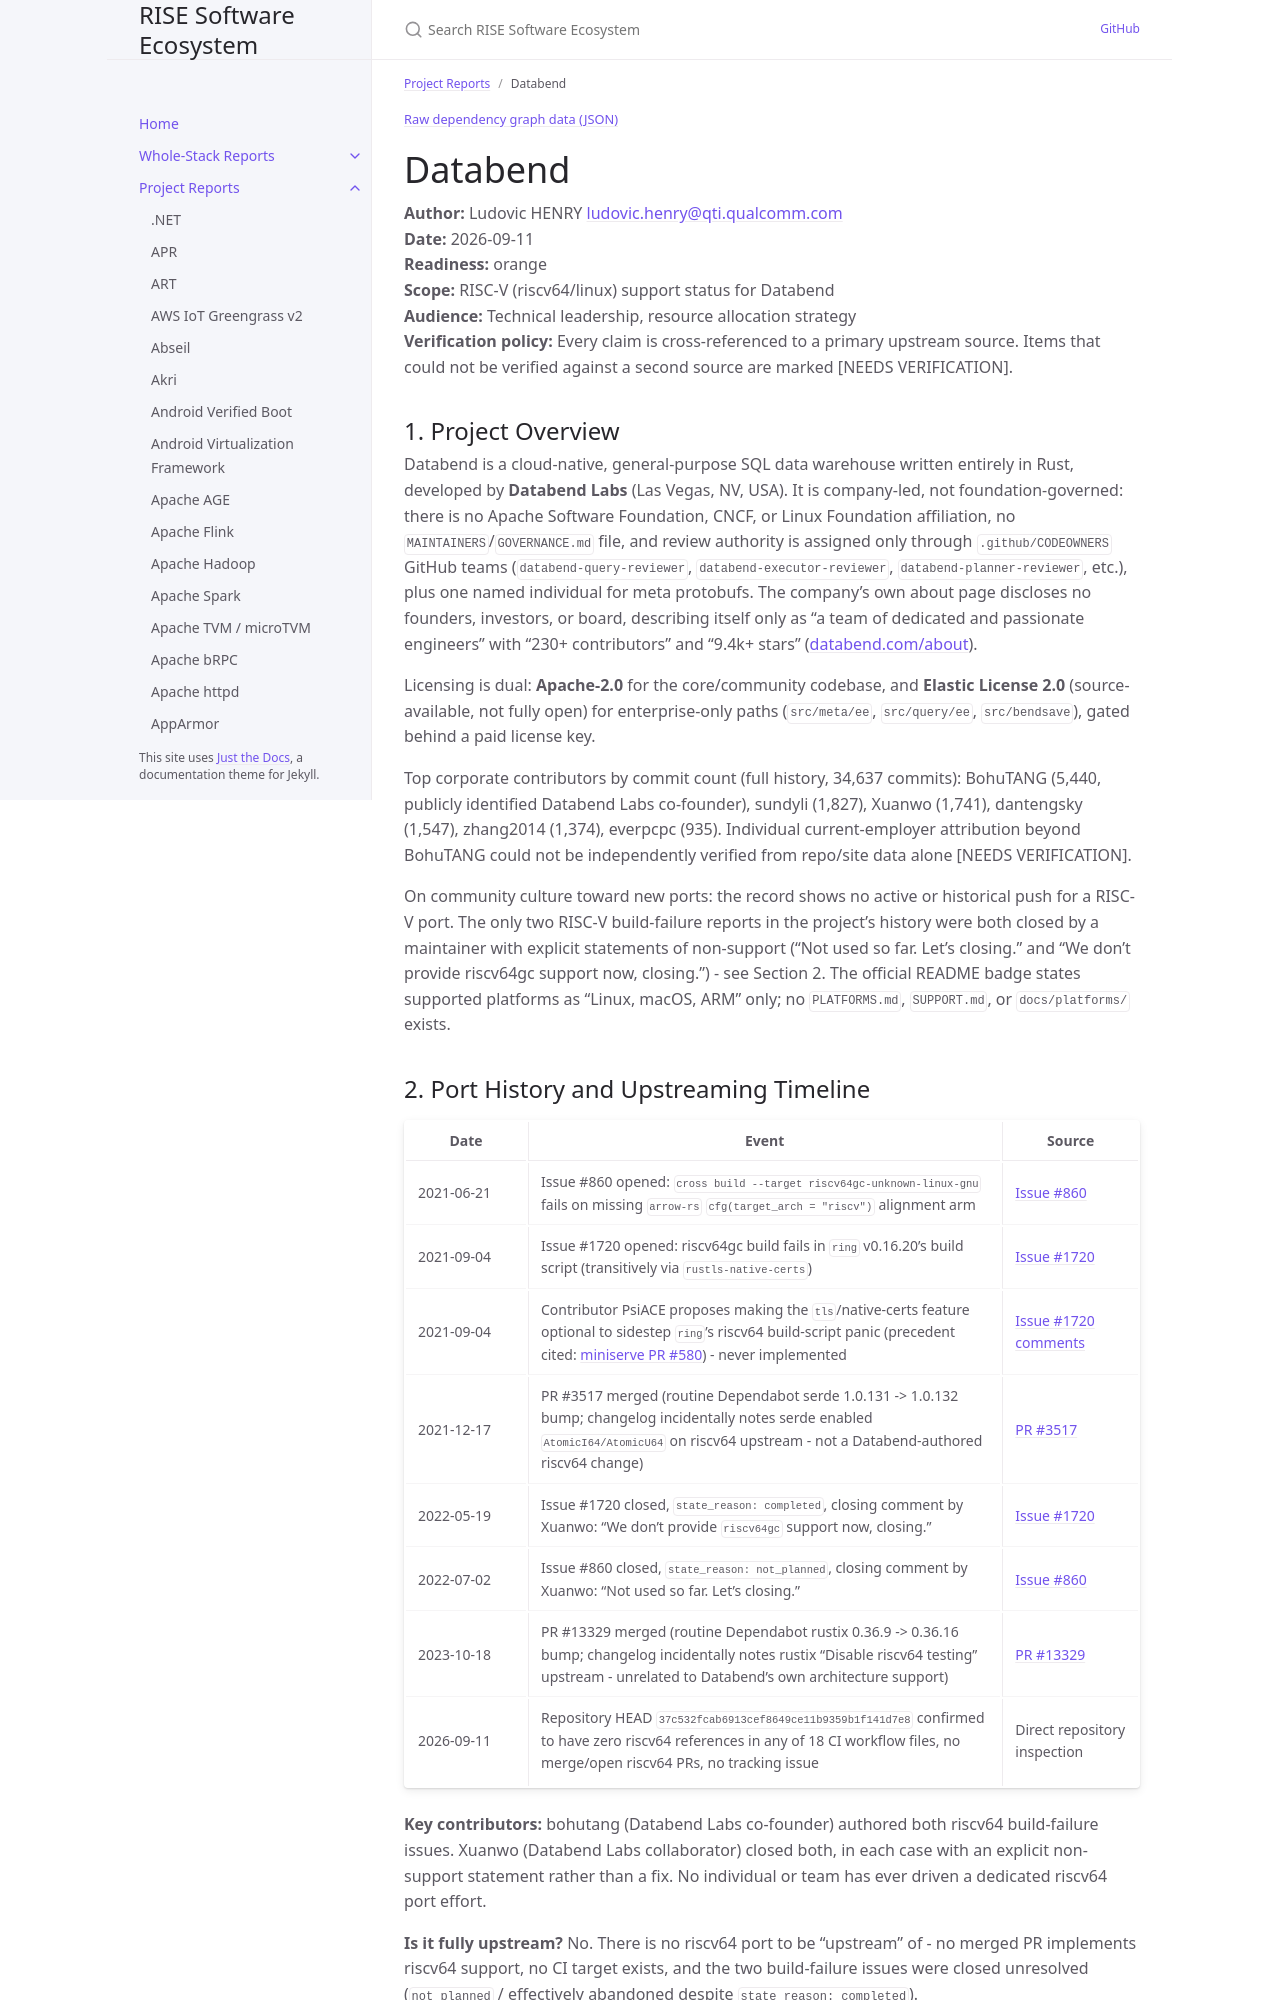

repository: riseproject-dev/sw-ecosystem · page: project-reports/databend.html · generator: jekyll

---
title: Databend
parent: Project Reports
color: orange
---

{% include dependency-graph.html slug="dependencies" subset="databend" %}

# Databend

**Author:** Ludovic HENRY <ludovic.henry@qti.qualcomm.com><br/>
**Date:** 2026-09-11<br/>
**Readiness:** orange<br/>
**Scope:** RISC-V (riscv64/linux) support status for Databend<br/>
**Audience:** Technical leadership, resource allocation strategy<br/>
**Verification policy:** Every claim is cross-referenced to a primary upstream source. Items that could not be verified against a second source are marked [NEEDS VERIFICATION].<br/>

## 1. Project Overview

Databend is a cloud-native, general-purpose SQL data warehouse written entirely in Rust, developed by **Databend Labs** (Las Vegas, NV, USA). It is company-led, not foundation-governed: there is no Apache Software Foundation, CNCF, or Linux Foundation affiliation, no `MAINTAINERS`/`GOVERNANCE.md` file, and review authority is assigned only through `.github/CODEOWNERS` GitHub teams (`databend-query-reviewer`, `databend-executor-reviewer`, `databend-planner-reviewer`, etc.), plus one named individual for meta protobufs. The company's own about page discloses no founders, investors, or board, describing itself only as "a team of dedicated and passionate engineers" with "230+ contributors" and "9.4k+ stars" ([databend.com/about](https://databend.com/about/)).

Licensing is dual: **Apache-2.0** for the core/community codebase, and **Elastic License 2.0** (source-available, not fully open) for enterprise-only paths (`src/meta/ee`, `src/query/ee`, `src/bendsave`), gated behind a paid license key.

Top corporate contributors by commit count (full history, 34,637 commits): BohuTANG (5,440, publicly identified Databend Labs co-founder), sundyli (1,827), Xuanwo (1,741), dantengsky (1,547), zhang2014 (1,374), everpcpc (935). Individual current-employer attribution beyond BohuTANG could not be independently verified from repo/site data alone [NEEDS VERIFICATION].

On community culture toward new ports: the record shows no active or historical push for a RISC-V port. The only two RISC-V build-failure reports in the project's history were both closed by a maintainer with explicit statements of non-support ("Not used so far. Let's closing." and "We don't provide riscv64gc support now, closing.") - see Section 2. The official README badge states supported platforms as "Linux, macOS, ARM" only; no `PLATFORMS.md`, `SUPPORT.md`, or `docs/platforms/` exists.
